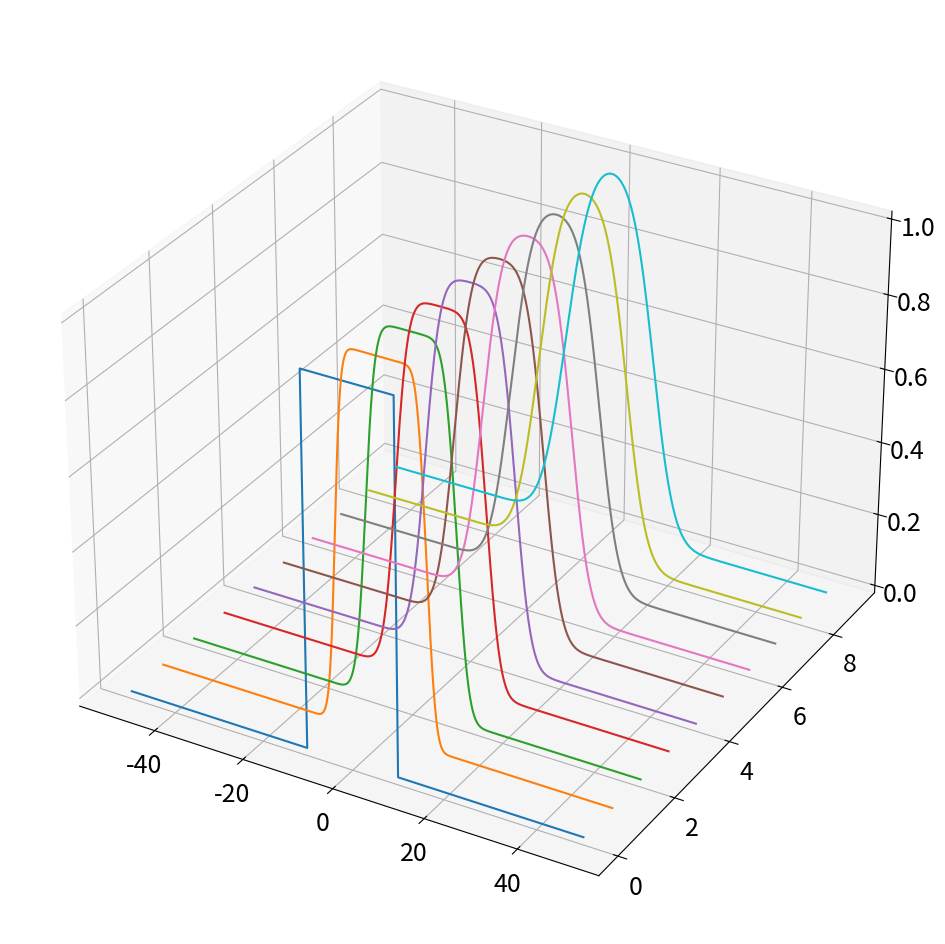
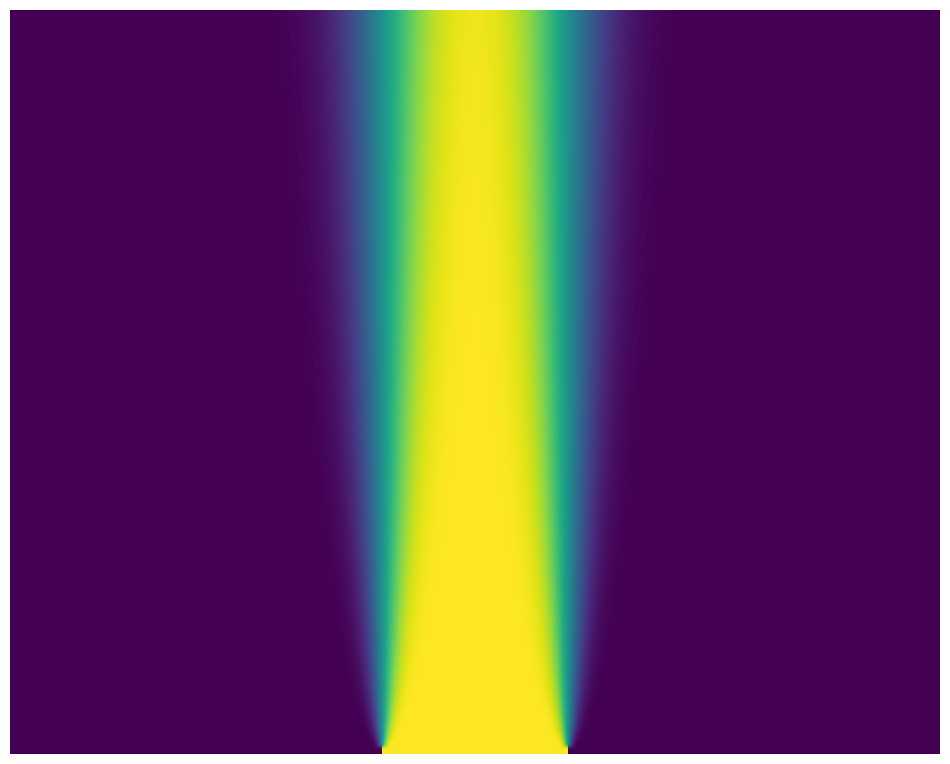

Write the Python code that produced these figures, in order.
import numpy as np
import matplotlib.pyplot as plt
from scipy.integrate import odeint
from mpl_toolkits.mplot3d import axes3d
plt.rcParams['figure.figsize'] = [12, 12]
plt.rcParams.update({'font.size': 18})

a = 1    # Thermal diffusivity constant
L = 100  # Length of domain
N = 1000 # Number of discretization points
dx = L/N
x = np.arange(-L/2,L/2,dx) # Define x domain

# Define discrete wavenumbers
kappa = 2*np.pi*np.fft.fftfreq(N, d=dx)

# Initial condition
u0 = np.zeros_like(x)
u0[int((L/2 - L/10)/dx):int((L/2 + L/10)/dx)] = 1
u0hat = np.fft.fft(u0)

# SciPy's odeint function doesn't play well with complex numbers, so we recast 
# the state u0hat from an N-element complex vector to a 2N-element real vector
u0hat_ri = np.concatenate((u0hat.real,u0hat.imag))

# Simulate in Fourier frequency domain
dt = 0.1
t = np.arange(0,10,dt)

def rhsHeat(uhat_ri,t,kappa,a):
    uhat = uhat_ri[:N] + (1j) * uhat_ri[N:]
    d_uhat = -a**2 * (np.power(kappa,2)) * uhat
    d_uhat_ri = np.concatenate((d_uhat.real,d_uhat.imag)).astype('float64')
    return d_uhat_ri

uhat_ri = odeint(rhsHeat, u0hat_ri, t, args=(kappa,a))

uhat = uhat_ri[:,:N] + (1j) * uhat_ri[:,N:]

u = np.zeros_like(uhat)

for k in range(len(t)):
    u[k,:] = np.fft.ifft(uhat[k,:])

u = u.real    

# Waterfall plot
fig = plt.figure()
ax = fig.add_subplot(111, projection='3d')

u_plot = u[0:-1:10,:]
for j in range(u_plot.shape[0]):
    ys = j*np.ones(u_plot.shape[1])
    ax.plot(x,ys,u_plot[j,:])
    
# Image plot
plt.figure()
plt.imshow(np.flipud(u), aspect=8)
plt.axis('off')
plt.show()

